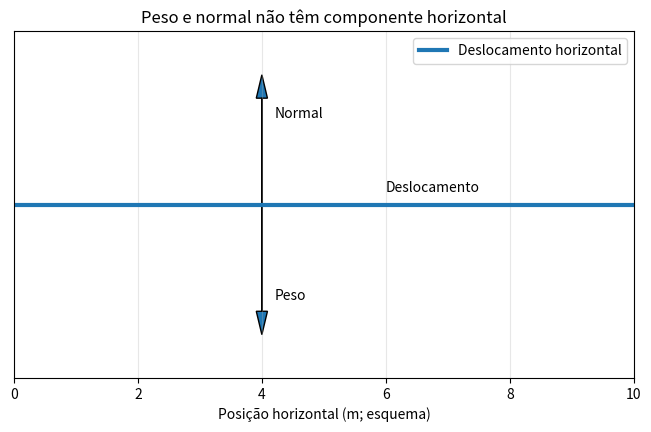

Source code (Python):
import math

P = 50.0   # N; valor ilustrativo
N = 50.0   # N; plano horizontal sem aceleração vertical
s = 10.0   # m
theta = 90.0
W_P = P * s * math.cos(math.radians(theta))
W_N = N * s * math.cos(math.radians(theta))
print(f"Trabalho do peso: W_P = {W_P:.1f} J")
print(f"Trabalho da normal: W_N = {W_N:.1f} J")

import matplotlib.pyplot as plt

fig, ax = plt.subplots(figsize=(8, 4.5))
ax.plot([0, 10], [0, 0], linewidth=3, label="Deslocamento horizontal")
ax.arrow(4, 0, 0, -1.5, head_width=0.18, length_includes_head=True)
ax.arrow(4, 0, 0, 1.5, head_width=0.18, length_includes_head=True)
ax.text(4.2, -1.1, "Peso")
ax.text(4.2, 1.0, "Normal")
ax.text(6, 0.15, "Deslocamento")
ax.set_xlim(0, 10)
ax.set_ylim(-2, 2)
ax.set_xlabel("Posição horizontal (m; esquema)")
ax.set_yticks([])
ax.set_title("Peso e normal não têm componente horizontal")
ax.legend(loc="upper right")
ax.grid(axis="x", alpha=0.3)
plt.show()

d_ex = 4.0
P_ex = 50.0
theta_ex = 90.0
W_ex = P_ex * d_ex * math.cos(math.radians(theta_ex))
print(f"W_peso = {W_ex:.1f} J — continua sendo zero.")
